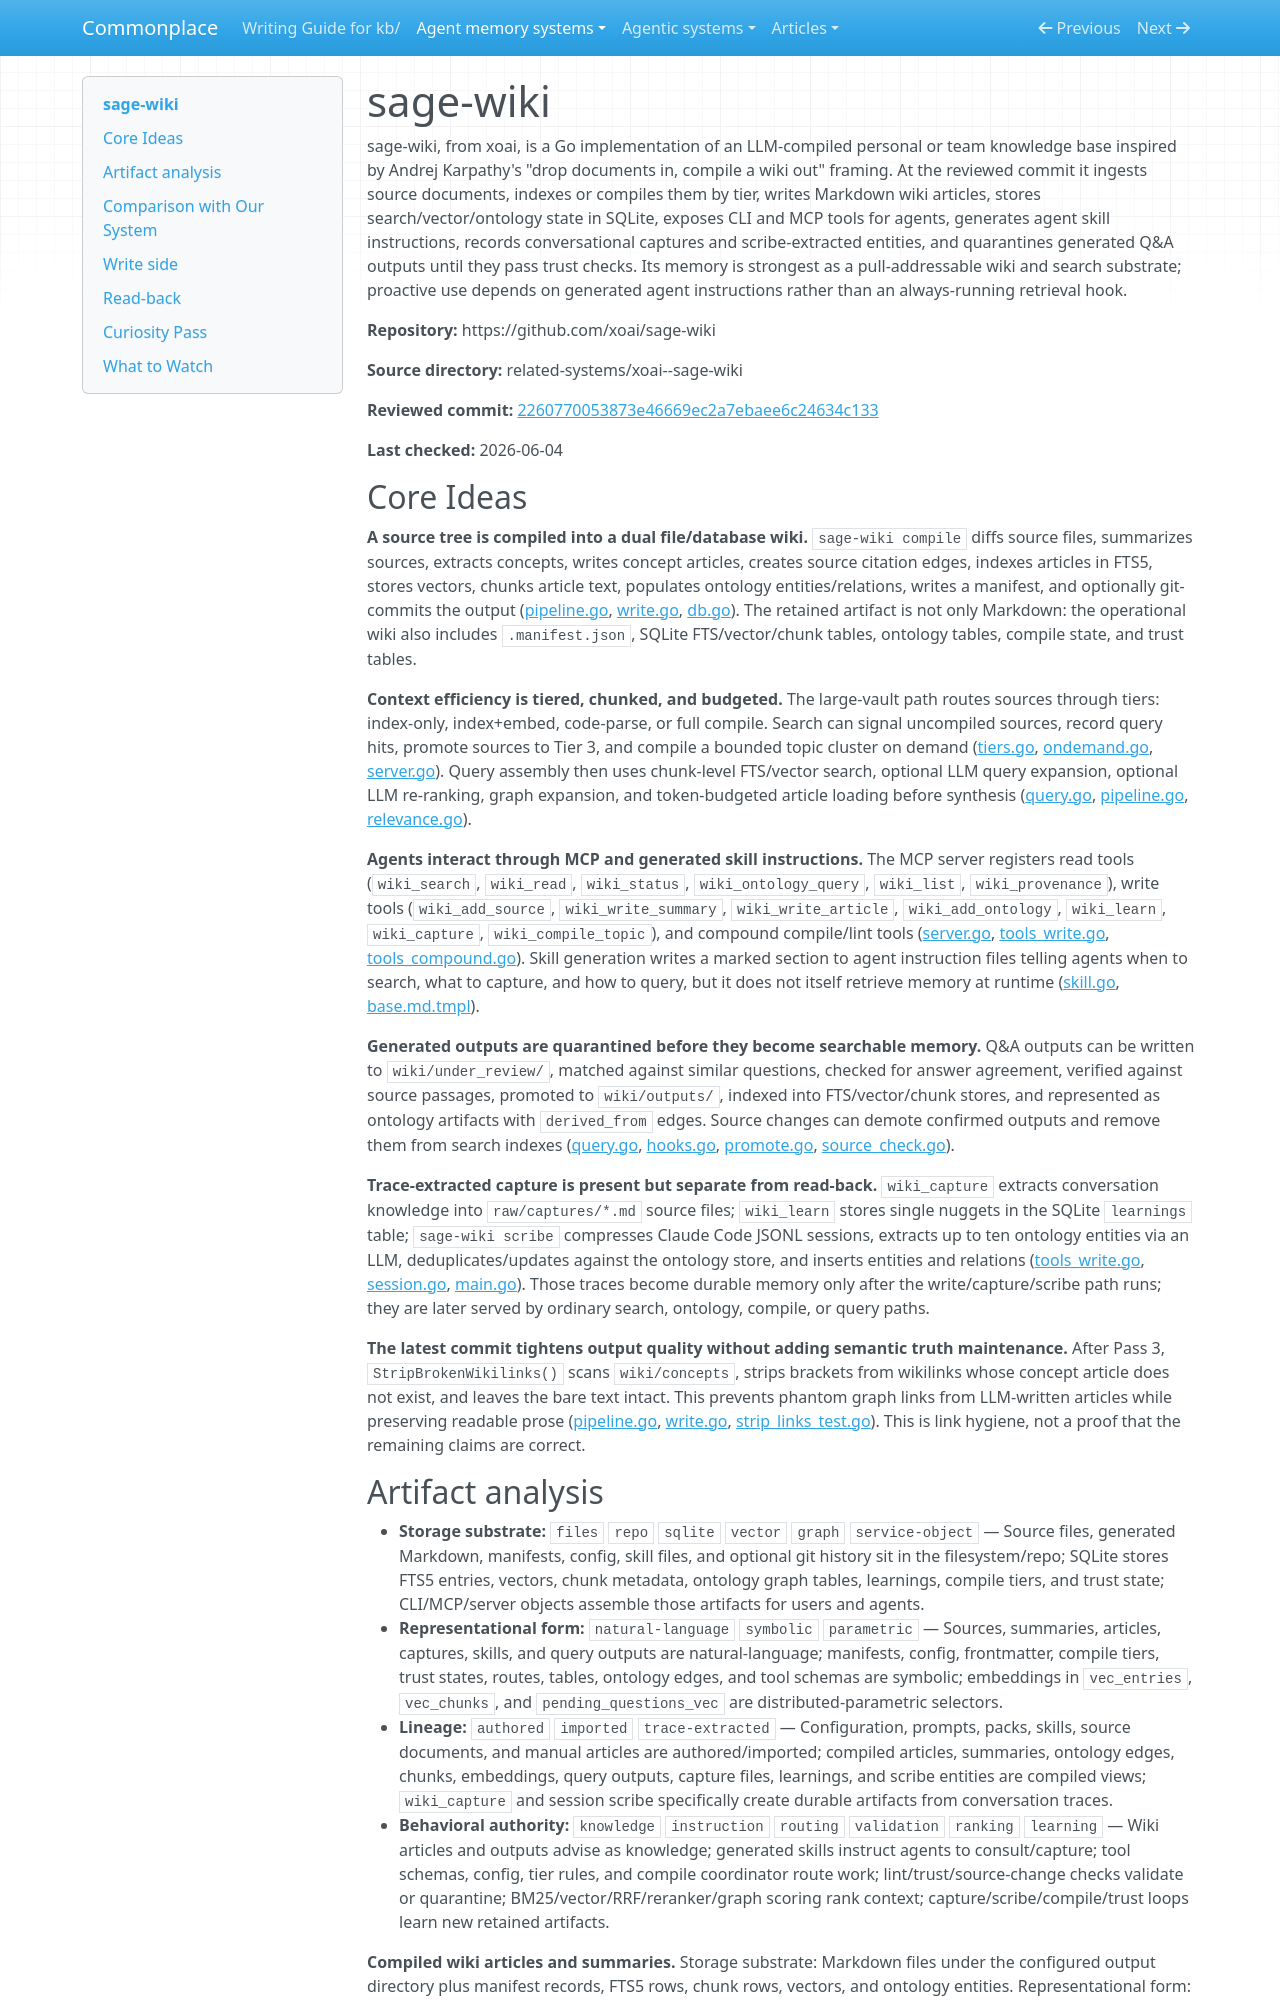

repository: zby/commonplace · page: agent-memory-systems/reviews/sage-wiki/index.html · generator: mkdocs

---
description: "sage-wiki review: LLM-compiled wiki memory with SQLite search/vector/ontology state, MCP pull tools, session capture, and trust gates"
type: agent-memory-systems/types/agent-memory-system-review.md
source-tier: code-grounded
tags: [trace-learning]
last-checked: "2026-06-04"
---

# sage-wiki

sage-wiki, from xoai, is a Go implementation of an LLM-compiled personal or team knowledge base inspired by Andrej Karpathy's "drop documents in, compile a wiki out" framing. At the reviewed commit it ingests source documents, indexes or compiles them by tier, writes Markdown wiki articles, stores search/vector/ontology state in SQLite, exposes CLI and MCP tools for agents, generates agent skill instructions, records conversational captures and scribe-extracted entities, and quarantines generated Q&A outputs until they pass trust checks. Its memory is strongest as a pull-addressable wiki and search substrate; proactive use depends on generated agent instructions rather than an always-running retrieval hook.

**Repository:** https://github.com/xoai/sage-wiki

**Source directory:** related-systems/xoai--sage-wiki

**Reviewed commit:** [2260770053873e46669ec2a7ebaee6c24634c133](https://github.com/xoai/sage-wiki/commit/2260770053873e46669ec2a7ebaee6c24634c133)

**Last checked:** 2026-06-04
